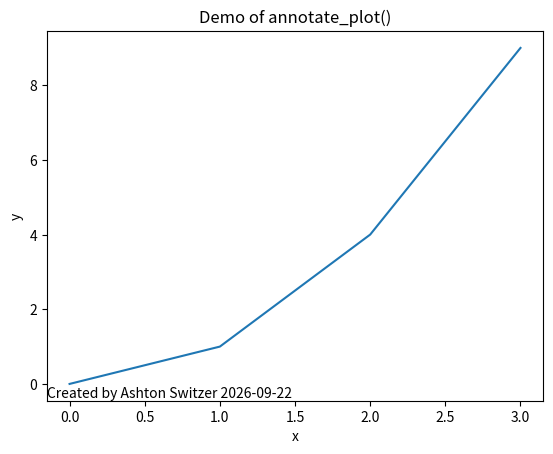

Here is the Python script that generated this plot:
"""
This file plots a y=x^2 line and signs my name at the bottom left corner of the graph. Or at least the test block does.
"""

__author__ = "Ashton Switzer"

import matplotlib.pyplot as plt

def annotate_plot(annotations: dict) -> None:
    for text, opts in annotations.items():
        x, y = opts['position']
        ha, va = opts['alignment']
        fs = opts['fontsize']
        plt.text(x, y, text,
                 horizontalalignment=ha,
                 verticalalignment=va,
                 fontsize=fs)


if __name__ == "__main__":
    import datetime

    # Simple test plot
    x = [0, 1, 2, 3]
    y = [0, 1, 4, 9]
    plt.plot(x, y)
    plt.xlabel("x")
    plt.ylabel("y")
    plt.title("Demo of annotate_plot()")

   #signature + timestamp in bottom-left corner
    date_str = datetime.date.today().isoformat()
    signature = f"Created by Ashton Switzer {date_str}"

    ax = plt.gca()
    x_min, y_min = ax.get_xlim()[0], ax.get_ylim()[0]

    annotations = {
        signature: {
            'position': (x_min, y_min),
            'alignment': ['left', 'bottom'],
            'fontsize': 10
        }
    }

    annotate_plot(annotations)
    plt.show()